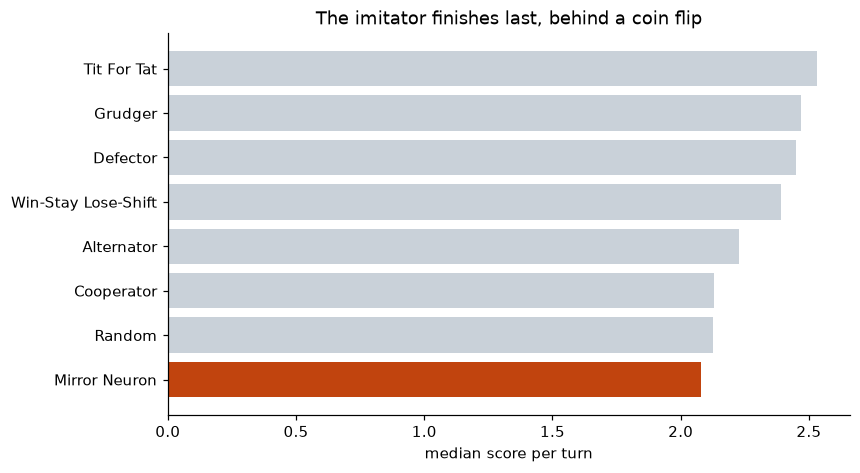

The file beside this chart, header and first rows:
rank, player, median_score, cooperation_rating, wins
1, Tit For Tat, 2.533, 0.7172, 0.000000
2, Grudger, 2.47, 0.4816, 3
3, Defector, 2.451, 0.000000, 7
4, Win-Stay Lose-Shift, 2.393, 0.7465, 1
5, Alternator, 2.226, 0.5, 3
6, Cooperator, 2.13, 1, 0.000000
7, Random, 2.126, 0.4949, 3
8, Mirror Neuron, 2.078, 0.651, 1
